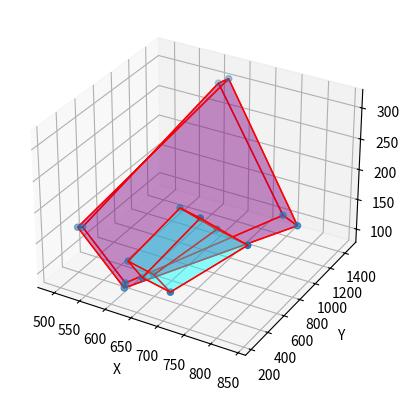

This figure's Python source:
##########################################
##### Test primer #######################
#########################################

import numpy as np
import numpy.linalg as LA
from mpl_toolkits.mplot3d import Axes3D
from mpl_toolkits.mplot3d.art3d import Poly3DCollection, Line3DCollection
import matplotlib.pyplot as plt

# Piksel koordinate 8 vidljivih tacaka.
# x1 = np.array([958, 38, 1.])
# y1 = np.array([933, 33, 1.])
# x2 = np.array([1117, 111, 1.])
# y2 = np.array([1027, 132, 1.])
# x3 = np.array([874, 285, 1.])
# y3 = np.array([692, 223, 1.])
# x4 = np.array([707, 218, 1.])
# y4 = np.array([595, 123, 1.])
# x9 = np.array([292, 569, 1.])
# y9 = np.array([272, 360, 1.])
# x10 = np.array([770, 969, 1.])
# y10 = np.array([432, 814, 1.])
# x11 = np.array([770, 1465, 1.])
# y11 = np.array([414, 1284, 1.])
# x12 = np.array([317, 1057, 1.])
# y12 = np.array([258, 818, 1.])

# # Preostale vidljive tacke
# x6 = np.array([1094, 536, 1.])
# y6 = np.array([980, 535, 1.])
# x7 = np.array([862, 729, 1.])
# y7 = np.array([652, 638, 1.])
# x8 = np.array([710, 648, 1.])
# y8 = np.array([567, 532, 1.])
# x14 = np.array([1487, 598, 1.])
# y14 = np.array([1303, 700, 1.])
# x15 = np.array([1462, 1079, 1.])
# y15 = np.array([1257, 1165, 1.])
# y13 = np.array([1077, 269, 1.])


#leva:
x1 = np.array([1960, 650, 1.])
x2 = np.array([2305, 750, 1.])
x3 = np.array([1680, 1000, 1.])
x4 = np.array([1350, 895, 1.])
x9 = np.array([805, 1770, 1.])
x10 = np.array([1890, 2075, 1.])
x11 = np.array([1850, 2370, 1.])
x12 = np.array([825, 2000, 1.])

#desna:
y1 = np.array([2175, 430, 1.])
y2 = np.array([2445, 620, 1.])
y3 = np.array([1505, 815, 1.])
y4 = np.array([1310, 590, 1.])
y9 = np.array([760, 1400, 1.])
y10 = np.array([1470, 2010, 1.])
y11 = np.array([1450, 2265, 1.])
y12 = np.array([790, 1600, 1.])

#preostale leva:
x6 = np.array([2300, 1430, 1.])
# x6 = np.array[1300, 1430, 1.]
x7 = np.array([1740, 1755, 1.])
x8 = np.array([1420, 1590, 1.])
#x13-?
#x14 = np.array[2700, 1210, 1.]
x14 = np.array([2560, 1210, 1.])
x15 = np.array([2550, 1455, 1.])
#x16-?

#preostale desna:
y6 = np.array([2395, 1360, 1.])
y7 = np.array([1575, 1600, 1.])
y8 = np.array([1400, 1345, 1.])
# y13-?
y14 = np.array([2870, 1180, 1.])
y15 = np.array([2810, 1430, 1.])
#y-16?


# Vektori tih tacaka, koje cemo proslediti funkciji (bez normalizacije)
# Los izlaz
xx = np.array([x1, x2, x3, x4, x6, x7, x8, x9, x10, x11, x12, x14, x15])
yy = np.array([y1, y2, y3, y4, y6, y7, y8, y9, y10, y11, y12, y14, y15])

# Najbolji izlaz
# xx = np.array([x1, x2, x6, x7, x9, x10, x14, x15])
# yy = np.array([y1, y2, y6, y7, y9, y10, y14, y15])


# Normalizacija
def norm(vertex):
    return vertex/vertex[-1]

# Funkcija za proveru da li je y^T * F * x = 0 za 
# odgovarajuce tacke.
def test(x, y, FF):
    return y @ FF @ x

# Funkcija za nalazenje koordinata nevidljivih tacaka vektorskim proizvodom.
def findInvisible(a, b, c, d, e, f, g, h, i, j):
    vertex = np.cross(
            np.cross(np.cross(np.cross(a, b), np.cross(c, d)), e),
            np.cross(np.cross(np.cross(f, g), np.cross(h, i)), j))

    vertexNormed = np.round(norm(vertex))
    return vertexNormed

# Matrica vektorskog mnozenja
def vec(p):
    return np.array([[  0,   -p[2],  p[1]],
                    [ p[2],   0,   -p[0]],
                    [-p[1],  p[0],   0  ]])

def reconstruct():
    # Jednacina y^T * F * x = 0.
    # Nepoznate su koeficijelni fundamentalne matrice F.
    jed = lambda x, y: np.array([np.outer(y, x).flatten()])

    # Osam jednacina dobijenih iz korespondencija (8x9).
    jed8 = np.concatenate([jed(x, y) for x, y in zip(xx, yy)])
    print('jed8: ')
    print(jed8)

    # DLT algoritam.
    # Radimo SVD dekompoziciju matrice jednacina formata 8x9.
    SVDJed8 = LA.svd(jed8)

    # Koeficijenti marice su poslednja kolona matrice V.
    Fvector = SVDJed8[-1][-1]

    # Od toga pravimo matricu F i nazivamo je FF.
    FF = Fvector.reshape(3, 3)

    # Proveravamo da li je y^T * F * x = 0 za odgovarajuce tacke.
    # Vektor testrez treba imati elemente bliske nuli.
    testIfCloseToZero = np.array([test(x, y, FF) for x, y in zip(xx, yy)])
    print('Rezultati jednacine: ', testIfCloseToZero)

    # Determinanta fundamentalne matrice takodje treba biti bliska nuli.
    det = LA.det(FF)
    print('Determinanta FF: ', det)

    # Da bismo nasli epipol e1 treba da resimo sistem F * e1 = 0.
    # To mozemo da uradimo SVD dekompozicijom matrice FF.
    SVDFF = LA.svd(FF)
    U, DD, VT = SVDFF
    print('Matrica U:')
    print(U)
    print('Matrica DD:')
    print(DD)
    print('Matrica VT')
    print(VT)

    # Treca vrsta V^T je trazeni epipol.
    # Ta kolona odgovara najmanjoj sopstvenoj vrednosti matrice.
    e1 = VT[-1]
    print('e1: ', e1)

    # Afine koordinate epipola e1
    e1 = norm(e1)
    print('Afine koordinate epipola e1:', e1)

    # Za drugi epipol treba resiti F^T * e2 = 0, ali primecujemo da je
    # SVD dekompozicija F^T zapravo samo transponovana SVD dekompozicija
    # F, tako da je drugi epipol treca (poslednja) kolona matrice U iz prvog
    # razlaganja.
    e2 = U[:, -1]
    print('e2: ', e2)

    # Afine koordinate epipola e2
    e2 = norm(e2)
    print('Afine koordinate epipola e2: ', e2)

    #######################################
    ##### Postizanje uslova det(FF)=0 #####
    #######################################
    print('-----------------------------------------------')

    # Zeljena matrica je singularna
    DD1 = np.diag([1, 1, 0]) @ DD
    DD1 = np.diag(DD1)
    print('DD1:')
    print(DD1)

    # Nova fundamentalna matrica, FF1, dobijena koriscenjem DD1.
    FF1 = U @ DD1 @ VT
    print('FF1:')
    print(FF1)

    # Nadalje cemo koristiti FF1, jer su U i V iste za FF i FF1, pa
    # su im tako isti i epipolovi, ali FF1 ima determinantu blizu nuli,
    # sto je bolje.
    det1 = LA.det(FF1)
    print('det1: ', det1)

    ##########################################
    ##### Rekonstukcija skrivenih tacaka #####
    ##########################################

    # Nevidljive tacke prve projekcije
    x5 = findInvisible(x4, x8, x6, x2, x1,
                x1, x4, x3, x2, x8)

    x13 = findInvisible( x9, x10, x11, x12, x14,
                x11, x15, x10, x14,  x9)

    x16 = findInvisible(x10, x14, x11, x15, x12,
                x9, x10, x11, x12, x15)

    # Nevidljive tacke druge projekcije
    y5 = findInvisible(y4, y8, y6, y2, y1,
                y1, y4, y3, y2, y8)

    y13 = findInvisible(y9, y10, y11, y12, y14,
                y11, y15, y10, y14, y9)

    y16 = findInvisible(y10, y14, y11, y15, y12,
                y9, y10, y11, y12, y15)

    #########################
    ##### Triangulacija #####
    #########################

    # Kanonska matrica kamere
    T1 = np.hstack([np.eye(3), np.zeros(3).reshape(3, 1)])

    # Matrica epipola e2.
    # Funkcija vec vraca matricu vektorskog mnozenja kao kod Rodrigeza.
    E2 = vec(e2)

    # Druga matrica kamere
    T2 = np.hstack([E2 @ FF1, e2.reshape(3, 1)])

    # Za svaku tacku dobijamo sistem od 4 jednacije sa 4 homogene nepoznate
    jednacine = lambda xx, yy: np.array([ xx[1]*T1[2] - xx[2]*T1[1],
                                          -xx[0]*T1[2] + xx[2]*T1[0],
                                          yy[1]*T2[2] - yy[2]*T2[1],
                                          -yy[0]*T2[2] + yy[2]*T2[0]])

    # Afine 3D koordinate
    UAfine = lambda xx: (xx/xx[-1])[:-1]

    # Funkcija koja vraca 3D koordinate rekonstruisane tacke,
    # koristeci prethodni princip
    TriD = lambda xx, yy: UAfine(LA.svd(jednacine(xx, yy))[-1][-1])

    # Piksel koordinate sa obe slike
    slika1 = np.array([x1, x2, x3, x4, x5, x6, x7, x8, x9,
                        x10, x11, x12, x13, x14, x15, x16])
    
    slika2 = np.array([y1, y2, y3, y4, y5, y6, y7, y8, y9,
                        y10, y11, y12, y13, y14, y15, y16])

    # Rekonstruisane 3D koordinate tacaka
    rekonstruisane = np.array([TriD(x, y) for x, y
                                in zip(slika1, slika2)])

    # Mnozenje z-koordinate, posto nije bilo normalizacije
    rekonstruisane400 = np.array([*map(lambda x:
                                        np.diag([1, 1, 400]) @ x,
                                        rekonstruisane)])

    # Vracanje rezultata (izbaceno je konstruisanje ivica, detaljnije
    # objasnjenje zasto je tako je u funkciji plot).
    return rekonstruisane400

def plot(rek):
    # Inicijalizujemo grafik.
    fig = plt.figure()
    ax = fig.add_subplot(111, projection='3d')
    
    # Icrtavamo temena na grafiku.
    # rek[:, 0], rek[:, 1], rek[:, 2] nam redom vracaju nizove svih
    # x, y i z koordinata. To je ulaz za scatter3D.
    ax.scatter3D(rek[:, 0], rek[:, 1], rek[:, 2])

    # U uputstvu za zadatak funkcija vraca i ivice. Medjutim, nama je za 
    # ovu bilioteku potrebno da zadamo strane, tako da je to jedna izmena
    # u odnosu na uputstvo. Temena koja koristimo ovde su zapravo temena 
    # sa slike, samo sa indeksom 'indeks-1'.
    verts1 = [[rek[0], rek[1], rek[2], rek[3]],
              [rek[1],rek[5],rek[6],rek[2]], 
              [rek[3], rek[2], rek[6], rek[7]], 
              [rek[0],rek[1],rek[5],rek[4]], 
              [rek[0],rek[4],rek[7],rek[3]],
              [rek[4],rek[5],rek[6],rek[7]]]

    verts2 = [[rek[8], rek[9], rek[10], rek[11]],
              [rek[8],rek[9],rek[13],rek[12]], 
              [rek[9], rek[10], rek[14], rek[13]], 
              [rek[8],rek[11],rek[15],rek[12]], 
              [rek[12],rek[13],rek[14],rek[15]],
              [rek[10],rek[11],rek[15],rek[14]]]

    # Iscrtavamo tela na grafiku.
    ax.add_collection3d(Poly3DCollection(verts1, 
    facecolors='cyan', linewidths=1, edgecolors='r', alpha=.25))

    ax.add_collection3d(Poly3DCollection(verts2, 
    facecolors='purple', linewidths=1, edgecolors='r', alpha=.25))

    # Postavljamo imena osa.
    ax.set_xlabel('X')
    ax.set_ylabel('Y')
    ax.set_zlabel('Z')

    # Prikazujemo grafik.
    plt.show()

if __name__ == "__main__":
    rek = reconstruct()

    print('-----------------------------------------------')
    print('Koordinate rekonstruisanih tacaka:')
    print(rek)

    plot(rek)